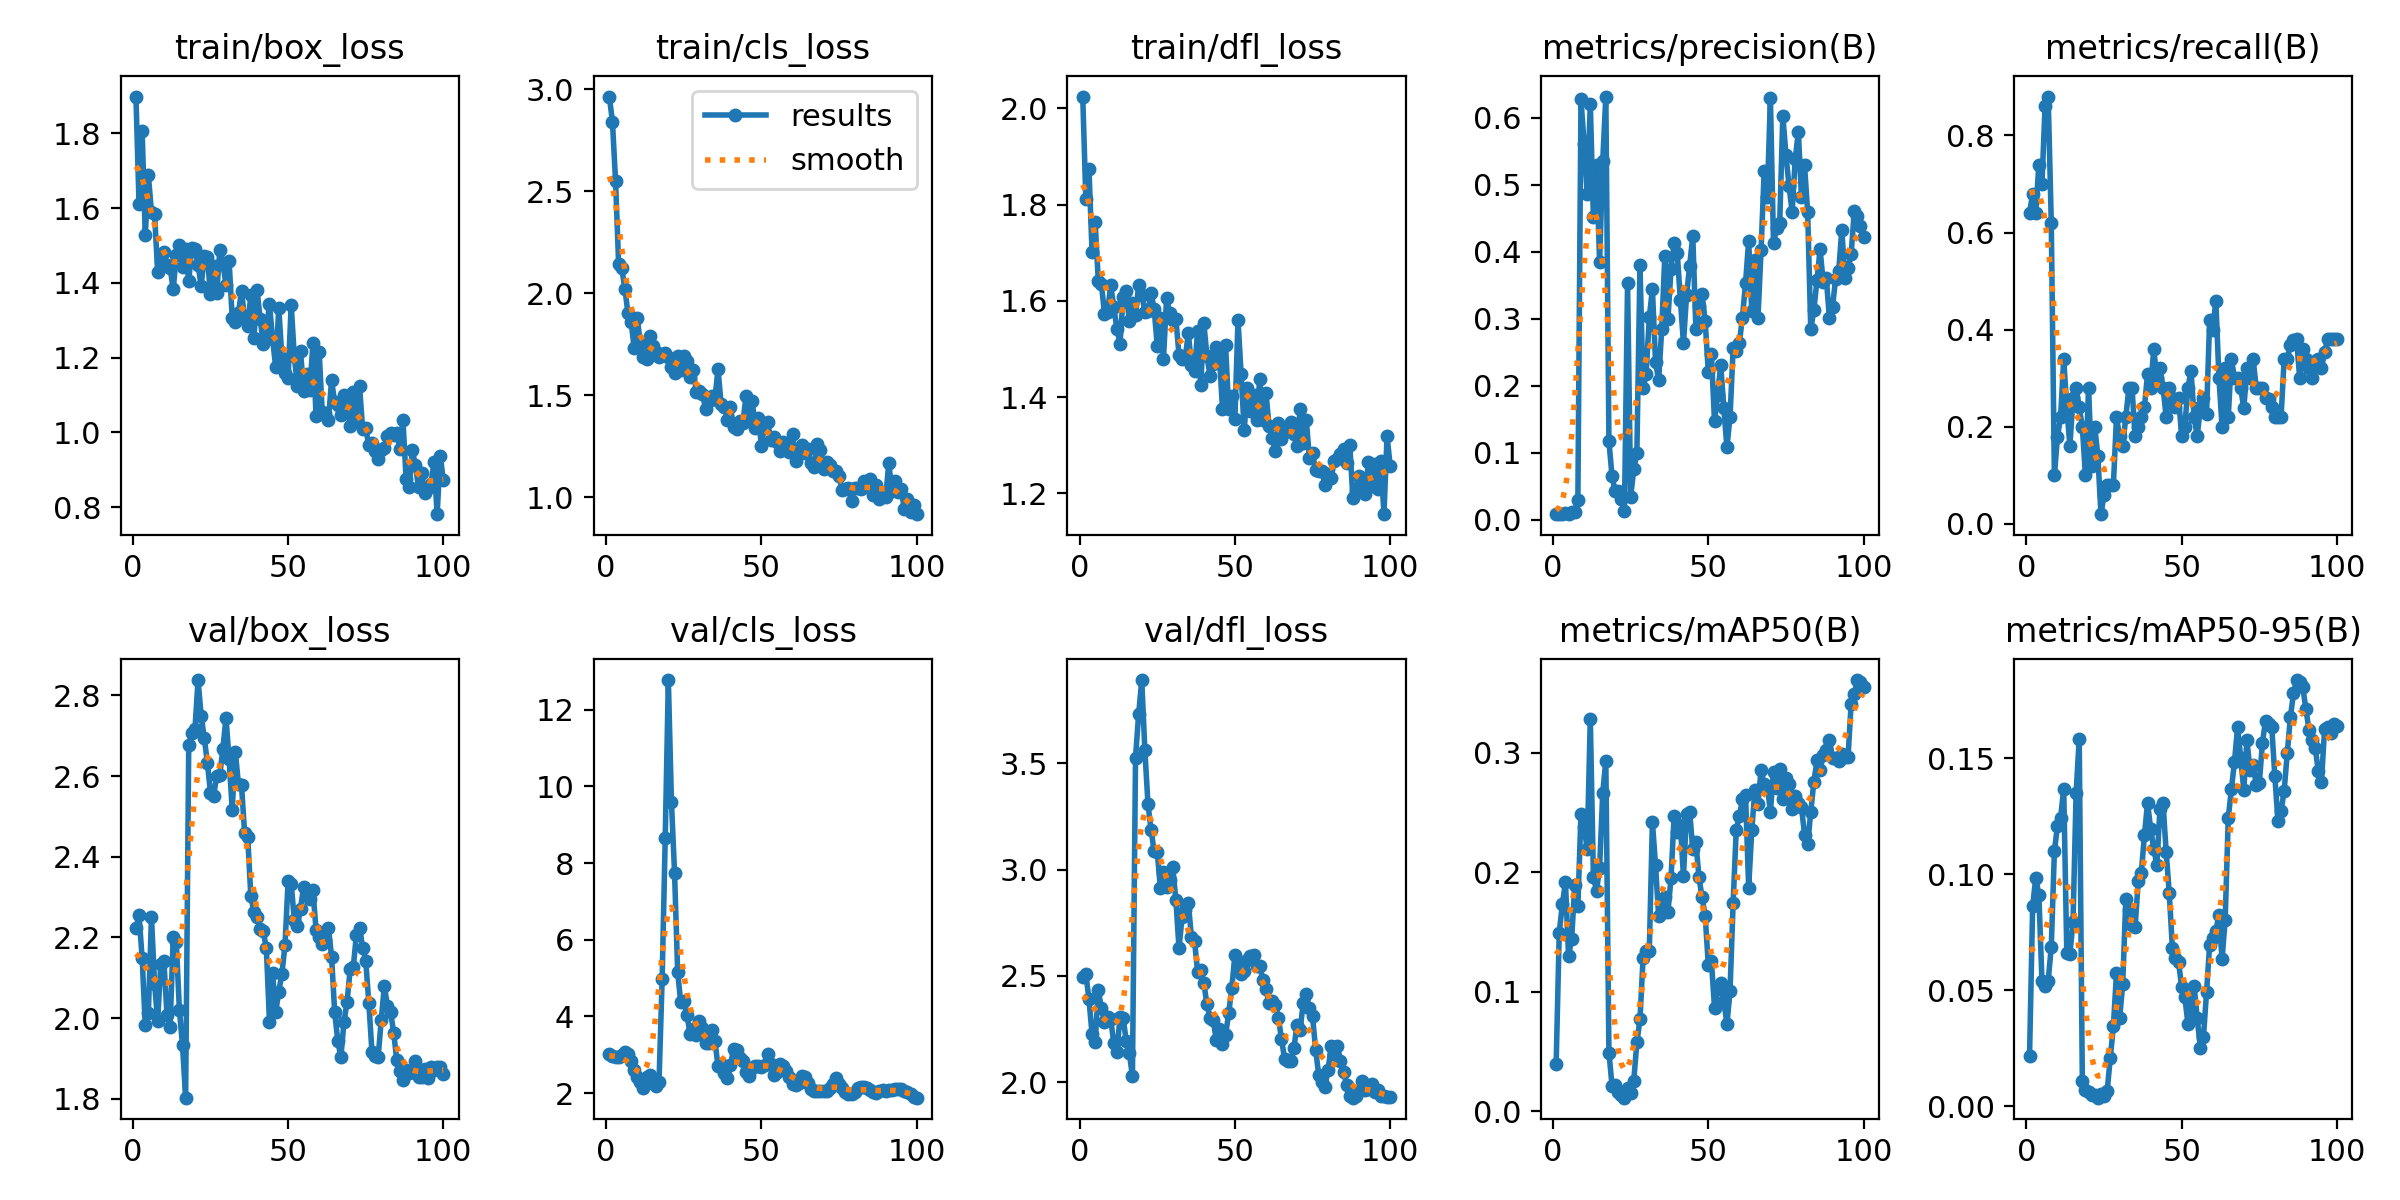

Data behind this chart, as committed beside it:
epoch, time, train/box_loss, train/cls_loss, train/dfl_loss, metrics/precision(B), metrics/recall(B), metrics/mAP50(B), metrics/mAP50-95(B), val/box_loss, val/cls_loss, val/dfl_loss, lr/pg0, lr/pg1, lr/pg2
1, 1.707, 1.899, 2.964, 2.024, 0.00821, 0.64, 0.03938, 0.02183, 2.223, 3.016, 2.496, 6e-05, 6e-05, 6e-05
2, 2.65, 1.611, 2.841, 1.811, 0.00872, 0.68, 0.1497, 0.08626, 2.255, 2.967, 2.51, 0.0001386, 0.0001386, 0.0001386
3, 3.625, 1.807, 2.55, 1.875, 0.00821, 0.64, 0.1734, 0.09862, 2.148, 2.942, 2.389, 0.0002156, 0.0002156, 0.0002156
4, 4.597, 1.528, 2.142, 1.701, 0.00949, 0.74, 0.1918, 0.09115, 1.984, 2.931, 2.226, 0.0002911, 0.0002911, 0.0002911
5, 5.57, 1.688, 2.123, 1.764, 0.00897, 0.7, 0.1297, 0.05428, 2.013, 2.994, 2.191, 0.000365, 0.000365, 0.000365
6, 6.483, 1.589, 2.023, 1.642, 0.01103, 0.86, 0.1445, 0.05204, 2.25, 3.064, 2.432, 0.0004372, 0.0004372, 0.0004372
7, 7.418, 1.585, 1.902, 1.636, 0.01128, 0.88, 0.1896, 0.05401, 2.085, 3.016, 2.35, 0.0005079, 0.0005079, 0.0005079
8, 8.344, 1.428, 1.86, 1.573, 0.02957, 0.62, 0.1715, 0.06887, 1.993, 2.839, 2.284, 0.000577, 0.000577, 0.000577
9, 9.28, 1.46, 1.733, 1.578, 0.6273, 0.1, 0.2492, 0.1099, 2.136, 2.618, 2.305, 0.0006446, 0.0006446, 0.0006446
10, 10.22, 1.484, 1.879, 1.632, 0.5613, 0.1792, 0.2381, 0.121, 2.142, 2.416, 2.296, 0.0007105, 0.0007105, 0.0007105
11, 11.16, 1.449, 1.751, 1.587, 0.4861, 0.22, 0.2197, 0.1243, 2.009, 2.295, 2.183, 0.0007749, 0.0007749, 0.0007749
12, 12.19, 1.441, 1.689, 1.542, 0.6207, 0.34, 0.3287, 0.137, 1.978, 2.146, 2.142, 0.0008376, 0.0008376, 0.0008376
13, 13.2, 1.382, 1.678, 1.511, 0.4512, 0.24, 0.1965, 0.06624, 2.2, 2.42, 2.305, 0.0008988, 0.0008988, 0.0008988
14, 14.16, 1.473, 1.789, 1.608, 0.529, 0.16, 0.1848, 0.06585, 2.188, 2.467, 2.304, 0.0009584, 0.0009584, 0.0009584
15, 15.12, 1.503, 1.744, 1.62, 0.3846, 0.26, 0.2037, 0.07949, 2.02, 2.265, 2.194, 0.001016, 0.001016, 0.001016
16, 16.02, 1.443, 1.714, 1.558, 0.5348, 0.28, 0.2664, 0.1353, 1.933, 2.178, 2.139, 0.001073, 0.001073, 0.001073
17, 16.95, 1.49, 1.689, 1.595, 0.6314, 0.2398, 0.2935, 0.1585, 1.803, 2.297, 2.026, 0.001128, 0.001128, 0.001128
18, 17.84, 1.405, 1.703, 1.57, 0.1175, 0.2, 0.04907, 0.01108, 2.677, 4.97, 3.528, 0.001181, 0.001181, 0.001181
19, 18.75, 1.494, 1.71, 1.632, 0.06446, 0.1, 0.02157, 0.00693, 2.705, 8.662, 3.731, 0.001233, 0.001233, 0.001233
20, 19.69, 1.491, 1.687, 1.613, 0.04268, 0.28, 0.02245, 0.00611, 2.716, 12.77, 3.893, 0.001283, 0.001283, 0.001283
21, 20.6, 1.449, 1.638, 1.578, 0.04293, 0.12, 0.01595, 0.00497, 2.838, 9.595, 3.564, 0.001331, 0.001331, 0.001331
22, 21.6, 1.392, 1.609, 1.579, 0.03022, 0.2, 0.01369, 0.00486, 2.749, 7.754, 3.311, 0.001378, 0.001378, 0.001378
23, 22.5, 1.472, 1.695, 1.617, 0.01235, 0.14, 0.01144, 0.00379, 2.695, 5.158, 3.187, 0.001424, 0.001424, 0.001424
24, 23.5, 1.469, 1.626, 1.583, 0.3531, 0.02, 0.01984, 0.00537, 2.633, 4.365, 3.087, 0.001467, 0.001467, 0.001467
25, 24.41, 1.37, 1.691, 1.507, 0.03416, 0.06, 0.01534, 0.00444, 2.559, 4.4, 3.085, 0.00151, 0.00151, 0.00151
26, 25.34, 1.444, 1.669, 1.564, 0.075, 0.08, 0.02568, 0.00661, 2.55, 4.043, 2.913, 0.001505, 0.001505, 0.001505
27, 26.24, 1.372, 1.589, 1.479, 0.09988, 0.08, 0.05783, 0.02095, 2.601, 3.542, 2.99, 0.001485, 0.001485, 0.001485
28, 27.13, 1.487, 1.625, 1.606, 0.3798, 0.08, 0.07693, 0.03457, 2.601, 3.668, 2.918, 0.001465, 0.001465, 0.001465
29, 28.13, 1.452, 1.519, 1.575, 0.1963, 0.22, 0.1284, 0.05743, 2.668, 3.52, 2.952, 0.001446, 0.001446, 0.001446
30, 29.05, 1.395, 1.521, 1.559, 0.2181, 0.18, 0.1341, 0.03792, 2.744, 3.876, 3.012, 0.001426, 0.001426, 0.001426
31, 29.96, 1.459, 1.505, 1.562, 0.3017, 0.16, 0.1344, 0.05258, 2.641, 3.703, 2.856, 0.001406, 0.001406, 0.001406
32, 30.85, 1.307, 1.436, 1.488, 0.3442, 0.22, 0.2419, 0.0892, 2.517, 3.308, 2.631, 0.001386, 0.001386, 0.001386
33, 31.74, 1.296, 1.474, 1.48, 0.2358, 0.28, 0.2065, 0.08473, 2.66, 3.312, 2.777, 0.001366, 0.001366, 0.001366
34, 32.63, 1.319, 1.498, 1.481, 0.2081, 0.28, 0.1637, 0.07818, 2.58, 3.638, 2.81, 0.001347, 0.001347, 0.001347
35, 33.55, 1.378, 1.484, 1.533, 0.2841, 0.18, 0.1663, 0.07737, 2.577, 3.369, 2.842, 0.001327, 0.001327, 0.001327
36, 34.48, 1.303, 1.629, 1.466, 0.3935, 0.2, 0.1792, 0.09703, 2.458, 2.7, 2.683, 0.001307, 0.001307, 0.001307
37, 35.42, 1.286, 1.457, 1.455, 0.2989, 0.22, 0.1666, 0.1008, 2.449, 2.768, 2.665, 0.001287, 0.001287, 0.001287
38, 36.3, 1.367, 1.442, 1.538, 0.3742, 0.24, 0.1954, 0.1169, 2.302, 2.531, 2.518, 0.001267, 0.001267, 0.001267
39, 37.23, 1.253, 1.381, 1.425, 0.4125, 0.309, 0.2473, 0.1309, 2.263, 2.405, 2.528, 0.001248, 0.001248, 0.001248
40, 38.15, 1.381, 1.442, 1.553, 0.398, 0.28, 0.2335, 0.1198, 2.251, 2.724, 2.467, 0.001228, 0.001228, 0.001228
41, 39.07, 1.304, 1.346, 1.485, 0.3285, 0.36, 0.2397, 0.1111, 2.222, 3.163, 2.366, 0.001208, 0.001208, 0.001208
42, 39.99, 1.237, 1.335, 1.445, 0.2631, 0.3, 0.197, 0.1042, 2.215, 3.116, 2.303, 0.001188, 0.001188, 0.001188
43, 40.91, 1.273, 1.374, 1.469, 0.3352, 0.32, 0.2489, 0.1283, 2.173, 2.909, 2.292, 0.001168, 0.001168, 0.001168
44, 41.84, 1.343, 1.365, 1.504, 0.3789, 0.2806, 0.2508, 0.1306, 1.992, 2.842, 2.2, 0.001149, 0.001149, 0.001149
45, 42.84, 1.25, 1.496, 1.487, 0.4239, 0.22, 0.2193, 0.1097, 2.112, 2.561, 2.25, 0.001129, 0.001129, 0.001129
46, 43.76, 1.174, 1.383, 1.376, 0.2844, 0.28, 0.2251, 0.09181, 2.015, 2.436, 2.182, 0.001109, 0.001109, 0.001109
47, 44.69, 1.333, 1.472, 1.507, 0.3192, 0.26, 0.1959, 0.06832, 2.066, 2.657, 2.221, 0.001089, 0.001089, 0.001089
48, 45.59, 1.2, 1.339, 1.375, 0.3363, 0.24, 0.179, 0.06406, 2.11, 2.707, 2.324, 0.001069, 0.001069, 0.001069
49, 46.46, 1.16, 1.387, 1.403, 0.2963, 0.26, 0.1637, 0.06214, 2.181, 2.7, 2.442, 0.00105, 0.00105, 0.00105
50, 47.38, 1.147, 1.25, 1.356, 0.22, 0.18, 0.1226, 0.05148, 2.34, 2.685, 2.598, 0.00103, 0.00103, 0.00103
51, 48.27, 1.342, 1.36, 1.561, 0.2469, 0.2, 0.1259, 0.04735, 2.333, 2.727, 2.549, 0.00101, 0.00101, 0.00101
52, 49.15, 1.204, 1.368, 1.448, 0.1468, 0.28, 0.08675, 0.03559, 2.244, 3.013, 2.507, 0.0009902, 0.0009902, 0.0009902
53, 50.11, 1.125, 1.28, 1.331, 0.1859, 0.3151, 0.1022, 0.04308, 2.229, 2.766, 2.523, 0.0009704, 0.0009704, 0.0009704
54, 51.03, 1.218, 1.294, 1.419, 0.2307, 0.22, 0.1075, 0.0519, 2.271, 2.472, 2.577, 0.0009506, 0.0009506, 0.0009506
55, 51.96, 1.111, 1.269, 1.371, 0.1669, 0.18, 0.09252, 0.03798, 2.325, 2.55, 2.592, 0.0009308, 0.0009308, 0.0009308
56, 52.85, 1.156, 1.229, 1.404, 0.1078, 0.24, 0.07287, 0.02535, 2.311, 2.764, 2.597, 0.000911, 0.000911, 0.000911
57, 53.89, 1.114, 1.272, 1.353, 0.1536, 0.26, 0.1009, 0.0299, 2.294, 2.719, 2.548, 0.0008912, 0.0008912, 0.0008912
58, 54.84, 1.239, 1.255, 1.438, 0.2555, 0.2266, 0.1746, 0.04919, 2.317, 2.576, 2.548, 0.0008714, 0.0008714, 0.0008714
59, 55.7, 1.045, 1.222, 1.353, 0.2523, 0.42, 0.2358, 0.06957, 2.219, 2.42, 2.479, 0.0008516, 0.0008516, 0.0008516
60, 56.63, 1.216, 1.309, 1.409, 0.2643, 0.4, 0.2471, 0.07281, 2.202, 2.248, 2.438, 0.0008318, 0.0008318, 0.0008318
... 40 more rows
